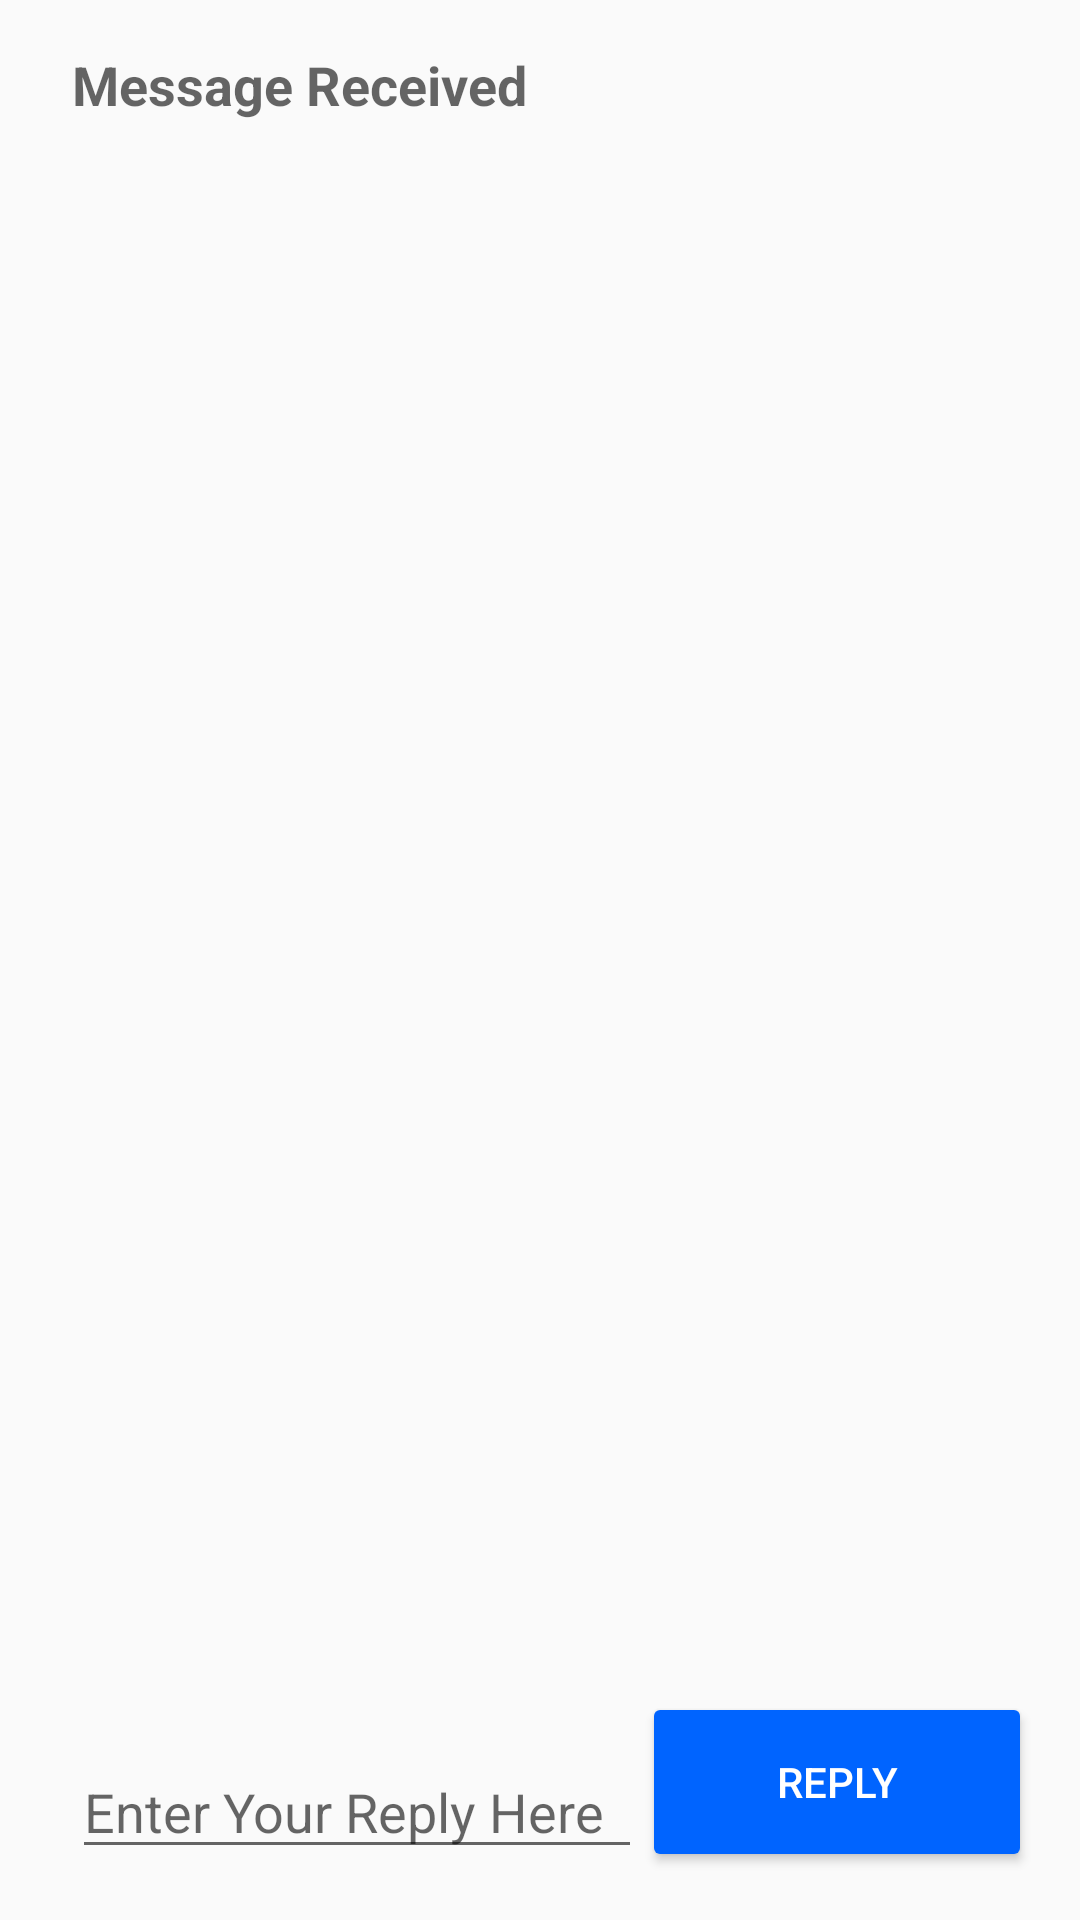

The Android layout XML behind this screen, and the referenced resources:
<!-- AndroidManifest.xml: application theme AppTheme -->
<!-- res/layout/activity_second.xml -->
<?xml version="1.0" encoding="utf-8"?>
<androidx.constraintlayout.widget.ConstraintLayout xmlns:android="http://schemas.android.com/apk/res/android"
                                                   xmlns:app="http://schemas.android.com/apk/res-auto"
                                                   xmlns:tools="http://schemas.android.com/tools"
                                                   android:layout_width="match_parent"
                                                   android:layout_height="match_parent"
                                                   tools:context=".SecondActivity">

    <TextView
            android:text="@string/message_received_text"
            android:layout_width="wrap_content"
            android:layout_height="wrap_content"
            android:id="@+id/text_header"
            android:textSize="18sp"
            android:textStyle="bold"
            app:layout_constraintStart_toStartOf="parent"
            android:layout_marginStart="24dp"
            android:layout_marginTop="16dp"
            android:textAppearance="@style/TextAppearance.AppCompat.Medium"
            app:layout_constraintTop_toTopOf="parent"/>
    <TextView
            android:layout_width="wrap_content"
            android:layout_height="wrap_content"
            android:id="@+id/text_message"
            app:layout_constraintStart_toStartOf="parent"
            android:layout_marginStart="68dp"
            android:layout_marginLeft="8dp"
            android:layout_marginTop="8dp"
            app:layout_constraintTop_toBottomOf="@+id/text_header"
            android:textAppearance="@style/TextAppearance.AppCompat.Medium"/>
    <Button
            android:text="Reply"
            android:onClick="returnReply"
            android:layout_width="130dp"
            android:layout_height="60dp" android:id="@+id/reply_btn"
            android:layout_marginEnd="16dp" app:layout_constraintEnd_toEndOf="parent"
            app:layout_constraintBottom_toBottomOf="parent" android:layout_marginBottom="16dp"
            android:backgroundTint="@color/colorPrimaryDark" android:textColor="#FFFFFF"/>
    <EditText
            android:layout_width="0dp"
            android:layout_height="wrap_content"
            android:inputType="textPersonName"
            android:ems="10"
            android:id="@+id/edit_reply_text"
            android:hint="Enter Your Reply Here" app:layout_constraintBottom_toBottomOf="parent"
            android:layout_marginBottom="17dp" app:layout_constraintStart_toStartOf="parent"
            android:layout_marginStart="24dp" app:layout_constraintEnd_toStartOf="@+id/reply_btn"/>
</androidx.constraintlayout.widget.ConstraintLayout>
<!-- resources referenced by this layout -->
<resources>
  <color name="colorPrimaryDark">#0064FF</color>
  <string name="message_received_text">Message Received</string>
  <style name="AppTheme" parent="Theme.AppCompat.Light.DarkActionBar">
          
          <item name="colorPrimary">@color/colorPrimary</item>
          <item name="colorPrimaryDark">@color/colorPrimaryDark</item>
          <item name="colorAccent">@color/colorAccent</item>
      </style>
  <color name="colorPrimary">#0096FF</color>
  <color name="colorAccent">#03DAC5</color>
</resources>
